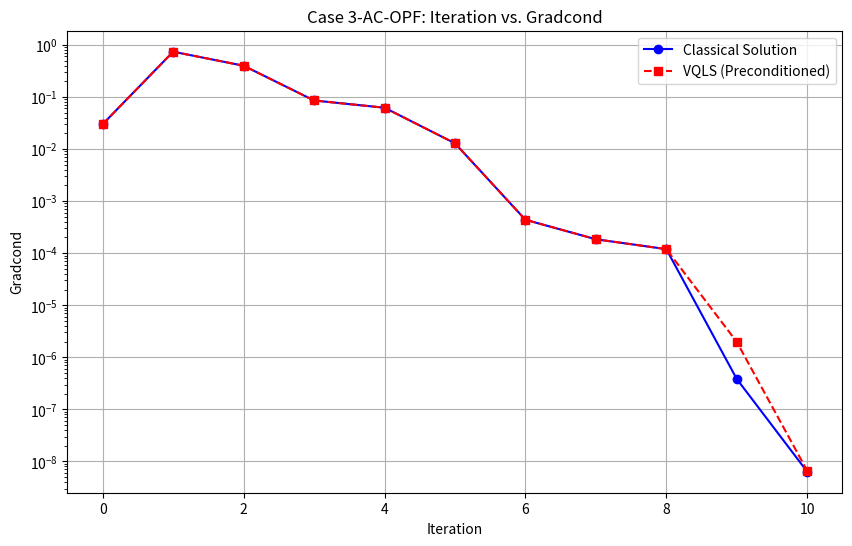

The script that saved this image:
import matplotlib.pyplot as plt

iterations_classical = range(0, 11)
gradcond_classical = [0.03, 0.737493,  0.397371, 0.0853692, 0.0619865, 0.0128661, 0.000437377, 0.000184696, 0.000119294, 3.82479e-07, 6.3405e-09]

iterations_vqls = range(0, 11)
gradcond_vqls = [0.03, 0.737498,  0.397383, 0.0853709, 0.0619865, 0.0128661, 0.000437372, 0.000184714, 0.000119291, 1.971849e-06, 6.59292e-09]


plt.figure(figsize=(10, 6))

plt.plot(iterations_classical, gradcond_classical, marker='o', linestyle='-', color='b', label='Classical Solution')
plt.plot(iterations_vqls, gradcond_vqls, marker='s', linestyle='--', color='r', label='VQLS (Preconditioned)')

plt.xlabel('Iteration')
plt.ylabel('Gradcond')
plt.title('Case 3-AC-OPF: Iteration vs. Gradcond')
plt.legend()
plt.grid(True)
plt.yscale('log')
plt.show()